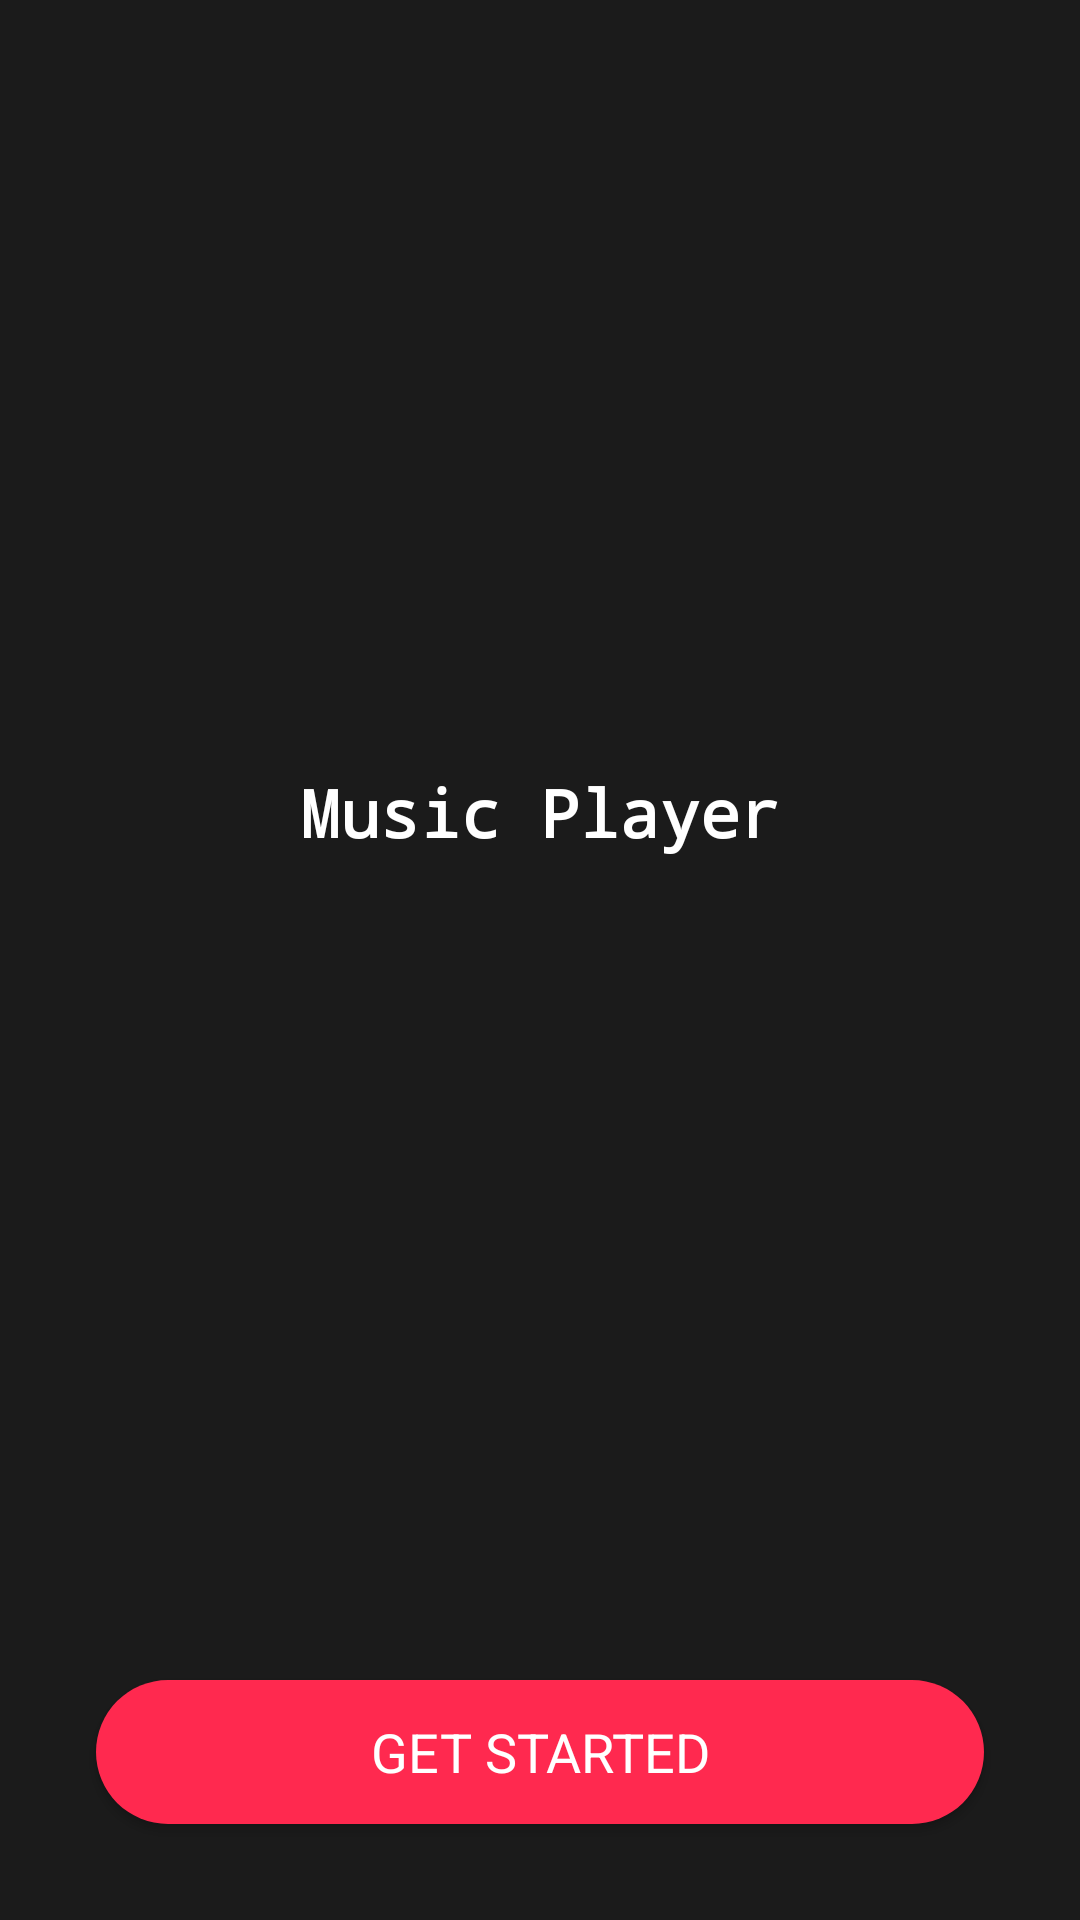

Produce the Android XML layout that renders to this screen, including the resource entries it uses.
<!-- AndroidManifest.xml: activity theme Theme.AppCompat.NoActionBar -->
<!-- res/layout/activity_start.xml -->
<?xml version="1.0" encoding="utf-8"?>
<androidx.constraintlayout.widget.ConstraintLayout xmlns:android="http://schemas.android.com/apk/res/android"
    xmlns:app="http://schemas.android.com/apk/res-auto"
    xmlns:tools="http://schemas.android.com/tools"
    android:layout_width="match_parent"
    android:layout_height="match_parent"
    android:background="@color/appBackground"
    tools:context=".StartActivity">

    <ImageView
        android:id="@+id/imageView3"
        android:layout_width="wrap_content"
        android:layout_height="wrap_content"
        android:contentDescription="@string/app_name"
        app:layout_constraintBottom_toBottomOf="parent"
        app:layout_constraintEnd_toEndOf="parent"
        app:layout_constraintStart_toStartOf="parent"
        app:layout_constraintTop_toTopOf="parent"
        app:layout_constraintVertical_bias="0.35000002"
        app:srcCompat="@drawable/music_icon_256" />

    <TextView
        android:id="@+id/textView"
        android:layout_width="wrap_content"
        android:layout_height="wrap_content"
        android:layout_marginTop="@dimen/startActivityMargin"
        android:fontFamily="monospace"
        android:text="@string/app_name"
        android:textAppearance="?android:textAppearanceLarge"
        android:textColor="@android:color/white"
        android:textStyle="bold"
        app:layout_constraintEnd_toEndOf="parent"
        app:layout_constraintStart_toStartOf="parent"
        app:layout_constraintTop_toBottomOf="@+id/imageView3" />

    <Button
        android:id="@+id/getStartedButton"
        android:layout_width="0dp"
        android:layout_height="wrap_content"
        android:layout_marginStart="@dimen/startActivityMargin"
        android:layout_marginEnd="@dimen/startActivityMargin"
        android:layout_marginBottom="@dimen/startActivityMargin"
        android:background="@drawable/custom_button"
        android:text="@string/getStartedButton"
        android:textAllCaps="true"
        android:textAppearance="?android:textAppearanceMedium"
        android:textColor="@android:color/white"
        app:layout_constraintBottom_toBottomOf="parent"
        app:layout_constraintEnd_toEndOf="parent"
        app:layout_constraintStart_toStartOf="parent"
        app:layout_constraintTop_toBottomOf="@+id/textView"
        app:layout_constraintVertical_bias="1.0" />
</androidx.constraintlayout.widget.ConstraintLayout>
<!-- resources referenced by this layout -->
<resources>
  <color name="appBackground">#1B1B1B</color>
  <dimen name="startActivityMargin">32dp</dimen>
  <!-- drawable custom_button (drawable) -->
  <?xml version="1.0" encoding="utf-8"?>
  <selector xmlns:android="http://schemas.android.com/apk/res/android" >
      <item android:state_pressed="true" >
          <shape android:shape="rectangle"  >
              <corners android:radius="@dimen/customButtonRadius" />
              <solid android:color="@color/colorAccent"/>
          </shape>
      </item>
      <item android:state_focused="true">
          <shape android:shape="rectangle"  >
              <corners android:radius="@dimen/customButtonRadius" />
              <solid android:color="@color/colorAccent"/>
          </shape>
      </item>
      <item >
          <shape android:shape="rectangle"  >
              <corners android:radius="@dimen/customButtonRadius" />
              <solid android:color="@color/colorAccent"/>
          </shape>
      </item>
  </selector>
  <!-- drawable music_icon_256: png bitmap (drawable-hdpi, 13910 bytes) -->
  <string name="app_name">Music Player</string>
  <string name="getStartedButton">Get Started</string>
  <dimen name="customButtonRadius">50dip</dimen>
  <color name="colorAccent">#FF294F</color>
</resources>
